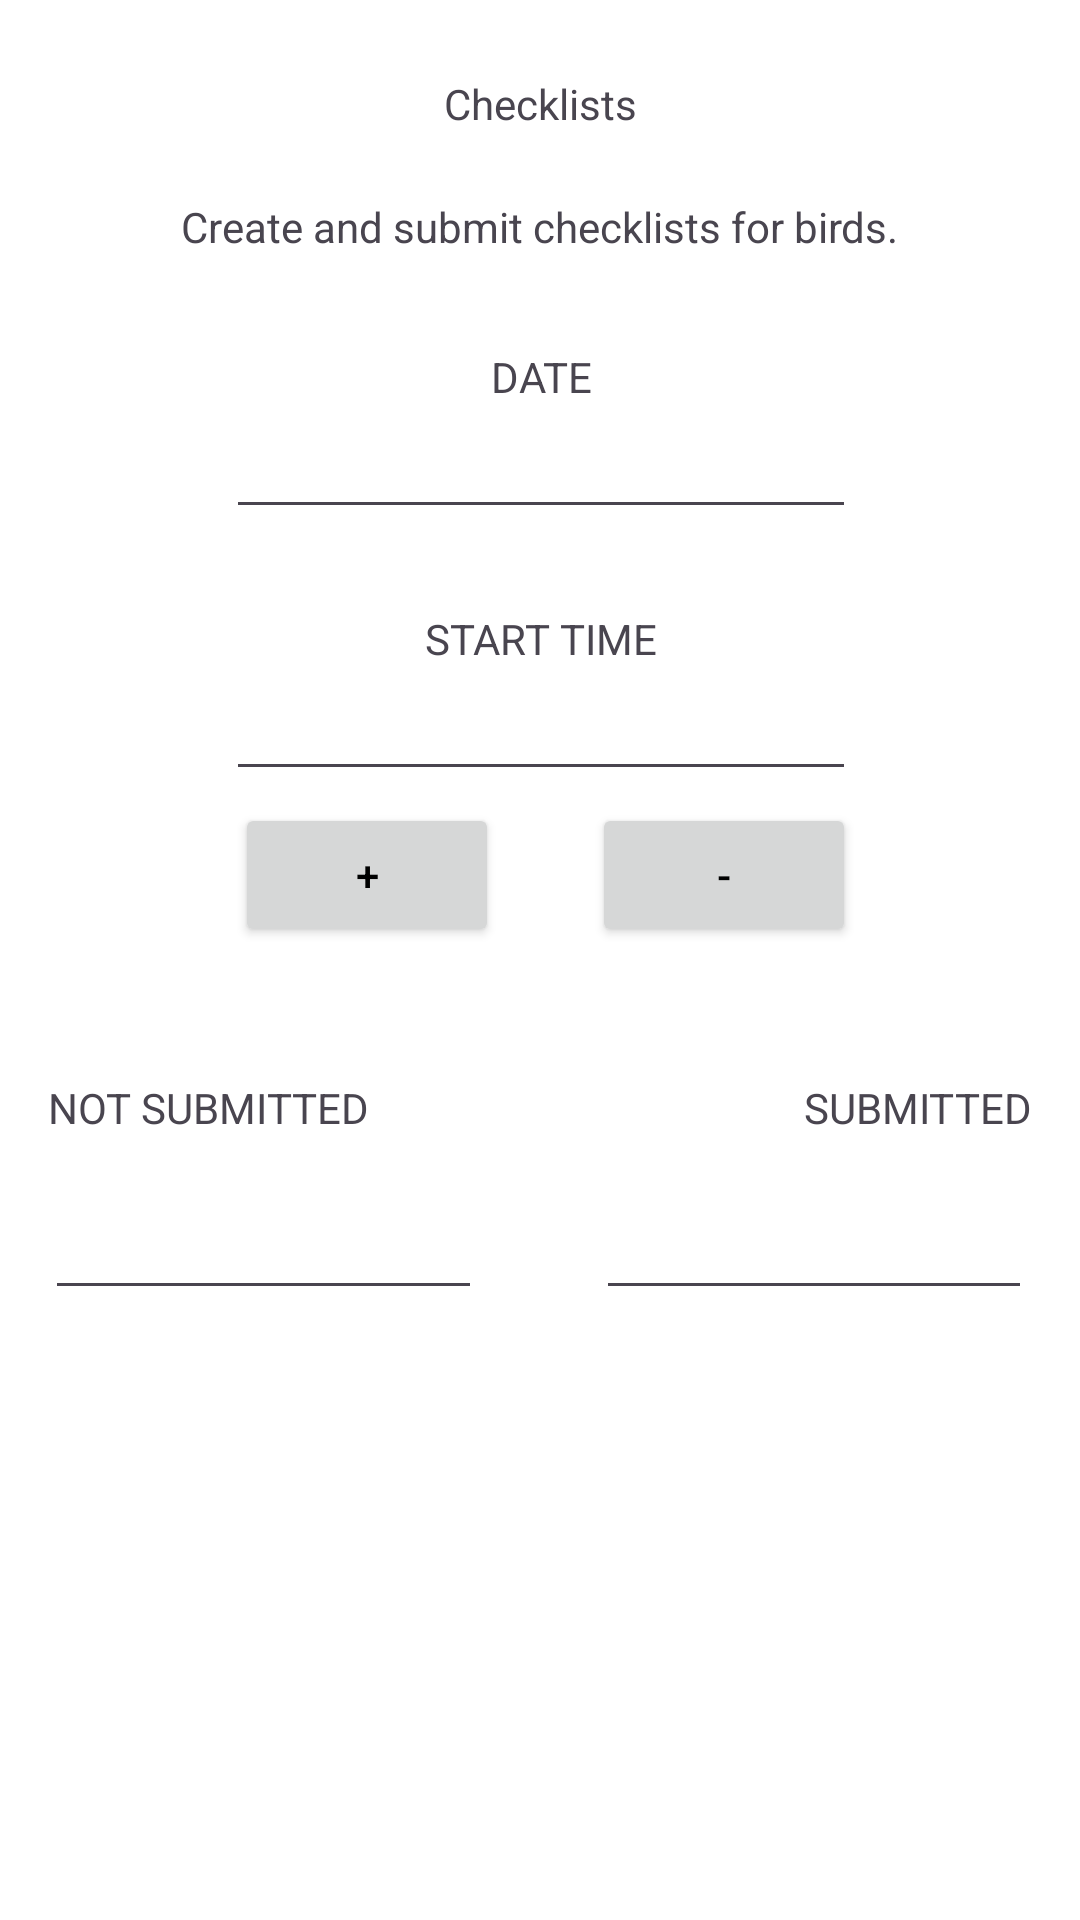

Write the Android layout XML for this screen, with the resource values it uses.
<!-- AndroidManifest.xml: application theme Theme.OPSC7312POEPart2 -->
<!-- res/layout/checklists.xml -->
<?xml version="1.0" encoding="utf-8"?>
<androidx.constraintlayout.widget.ConstraintLayout xmlns:android="http://schemas.android.com/apk/res/android"
    xmlns:app="http://schemas.android.com/apk/res-auto"
    xmlns:tools="http://schemas.android.com/tools"
    android:layout_width="match_parent"
    android:layout_height="match_parent">

    <EditText
        android:id="@+id/editTextTextMultiLine2"
        android:layout_width="0dp"
        android:layout_height="46dp"
        android:layout_marginTop="12dp"
        android:layout_marginEnd="16dp"
        android:ems="10"
        android:gravity="start|top"
        android:inputType="textMultiLine"
        app:layout_constraintEnd_toEndOf="parent"
        app:layout_constraintStart_toEndOf="@+id/editTextTextMultiLine"
        app:layout_constraintTop_toBottomOf="@+id/textView28" />

    <TextView
        android:id="@+id/textView23"
        android:layout_width="wrap_content"
        android:layout_height="wrap_content"
        android:layout_marginTop="25dp"
        android:text="Checklists"
        app:layout_constraintEnd_toEndOf="parent"
        app:layout_constraintStart_toStartOf="parent"
        app:layout_constraintTop_toTopOf="parent" />

    <TextView
        android:id="@+id/textView24"
        android:layout_width="wrap_content"
        android:layout_height="wrap_content"
        android:text="DATE"
        app:layout_constraintBottom_toTopOf="@+id/editTextText"
        app:layout_constraintEnd_toEndOf="@+id/editTextText"
        app:layout_constraintStart_toStartOf="@+id/editTextText" />

    <TextView
        android:id="@+id/textView25"
        android:layout_width="wrap_content"
        android:layout_height="wrap_content"
        android:text="START TIME"
        app:layout_constraintBottom_toTopOf="@+id/editTextTextPassword8"
        app:layout_constraintEnd_toEndOf="@+id/editTextTextPassword8"
        app:layout_constraintStart_toStartOf="@+id/editTextTextPassword8" />

    <Button
        android:id="@+id/button3"
        android:layout_width="wrap_content"
        android:layout_height="wrap_content"
        android:layout_marginTop="4dp"
        android:text="-"
        app:layout_constraintEnd_toEndOf="@+id/editTextTextPassword8"
        app:layout_constraintTop_toBottomOf="@+id/editTextTextPassword8" />

    <Button
        android:id="@+id/button2"
        android:layout_width="wrap_content"
        android:layout_height="wrap_content"
        android:layout_marginStart="3dp"
        android:layout_marginTop="4dp"
        android:text="+"
        app:layout_constraintStart_toStartOf="@+id/editTextTextPassword8"
        app:layout_constraintTop_toBottomOf="@+id/editTextTextPassword8" />

    <EditText
        android:id="@+id/editTextTextPassword8"
        android:layout_width="wrap_content"
        android:layout_height="wrap_content"
        android:layout_marginTop="46dp"
        android:ems="10"
        android:inputType="textPassword"
        app:layout_constraintStart_toStartOf="@+id/editTextText"
        app:layout_constraintTop_toBottomOf="@+id/editTextText" />

    <EditText
        android:id="@+id/editTextText"
        android:layout_width="wrap_content"
        android:layout_height="wrap_content"
        android:layout_marginStart="15dp"
        android:layout_marginTop="50dp"
        android:ems="10"
        android:inputType="text"
        app:layout_constraintStart_toStartOf="@+id/textView26"
        app:layout_constraintTop_toBottomOf="@+id/textView26" />

    <TextView
        android:id="@+id/textView26"
        android:layout_width="wrap_content"
        android:layout_height="wrap_content"
        android:layout_marginTop="22dp"
        android:text="Create and submit checklists for birds."
        app:layout_constraintEnd_toEndOf="parent"
        app:layout_constraintStart_toStartOf="parent"
        app:layout_constraintTop_toBottomOf="@+id/textView23" />

    <TextView
        android:id="@+id/textView27"
        android:layout_width="wrap_content"
        android:layout_height="wrap_content"
        android:layout_marginStart="16dp"
        android:layout_marginBottom="12dp"
        android:text="NOT SUBMITTED"
        app:layout_constraintBottom_toTopOf="@+id/editTextTextMultiLine"
        app:layout_constraintStart_toStartOf="parent" />

    <TextView
        android:id="@+id/textView28"
        android:layout_width="wrap_content"
        android:layout_height="wrap_content"
        android:layout_marginTop="44dp"
        android:layout_marginEnd="16dp"
        android:text="SUBMITTED"
        app:layout_constraintEnd_toEndOf="parent"
        app:layout_constraintTop_toBottomOf="@+id/button3" />

    <EditText
        android:id="@+id/editTextTextMultiLine"
        android:layout_width="0dp"
        android:layout_height="0dp"
        android:layout_marginStart="15dp"
        android:layout_marginEnd="38dp"
        android:ems="10"
        android:gravity="start|top"
        android:inputType="textMultiLine"
        app:layout_constraintBottom_toBottomOf="@+id/editTextTextMultiLine2"
        app:layout_constraintEnd_toStartOf="@+id/editTextTextMultiLine2"
        app:layout_constraintStart_toStartOf="parent"
        app:layout_constraintTop_toTopOf="@+id/editTextTextMultiLine2" />

</androidx.constraintlayout.widget.ConstraintLayout>
<!-- resources referenced by this layout -->
<resources>
  <style name="Theme.OPSC7312POEPart2" parent="Base.Theme.OPSC7312POEPart2" />
  <style name="Base.Theme.OPSC7312POEPart2" parent="Theme.Material3.DayNight.NoActionBar">
          
          <item name="colorPrimary">@color/colorPrimary</item>
  
          
          <item name="colorPrimaryDark">@color/colorPrimaryDark</item>
  
          
          <item name="android:windowBackground">@color/colorBackground</item>
  
          
          <item name="android:textColorPrimary">@color/colorTextPrimary</item>
  
          
          <item name="colorAccent">@color/colorAccent</item>
      </style>
  <color name="colorPrimary">#3F51B5</color>
  <color name="colorPrimaryDark">#303F9F</color>
  <color name="colorBackground">#FFFFFF</color>
  <color name="colorTextPrimary">#000000</color>
  <color name="colorAccent">#FF4081</color>
</resources>
